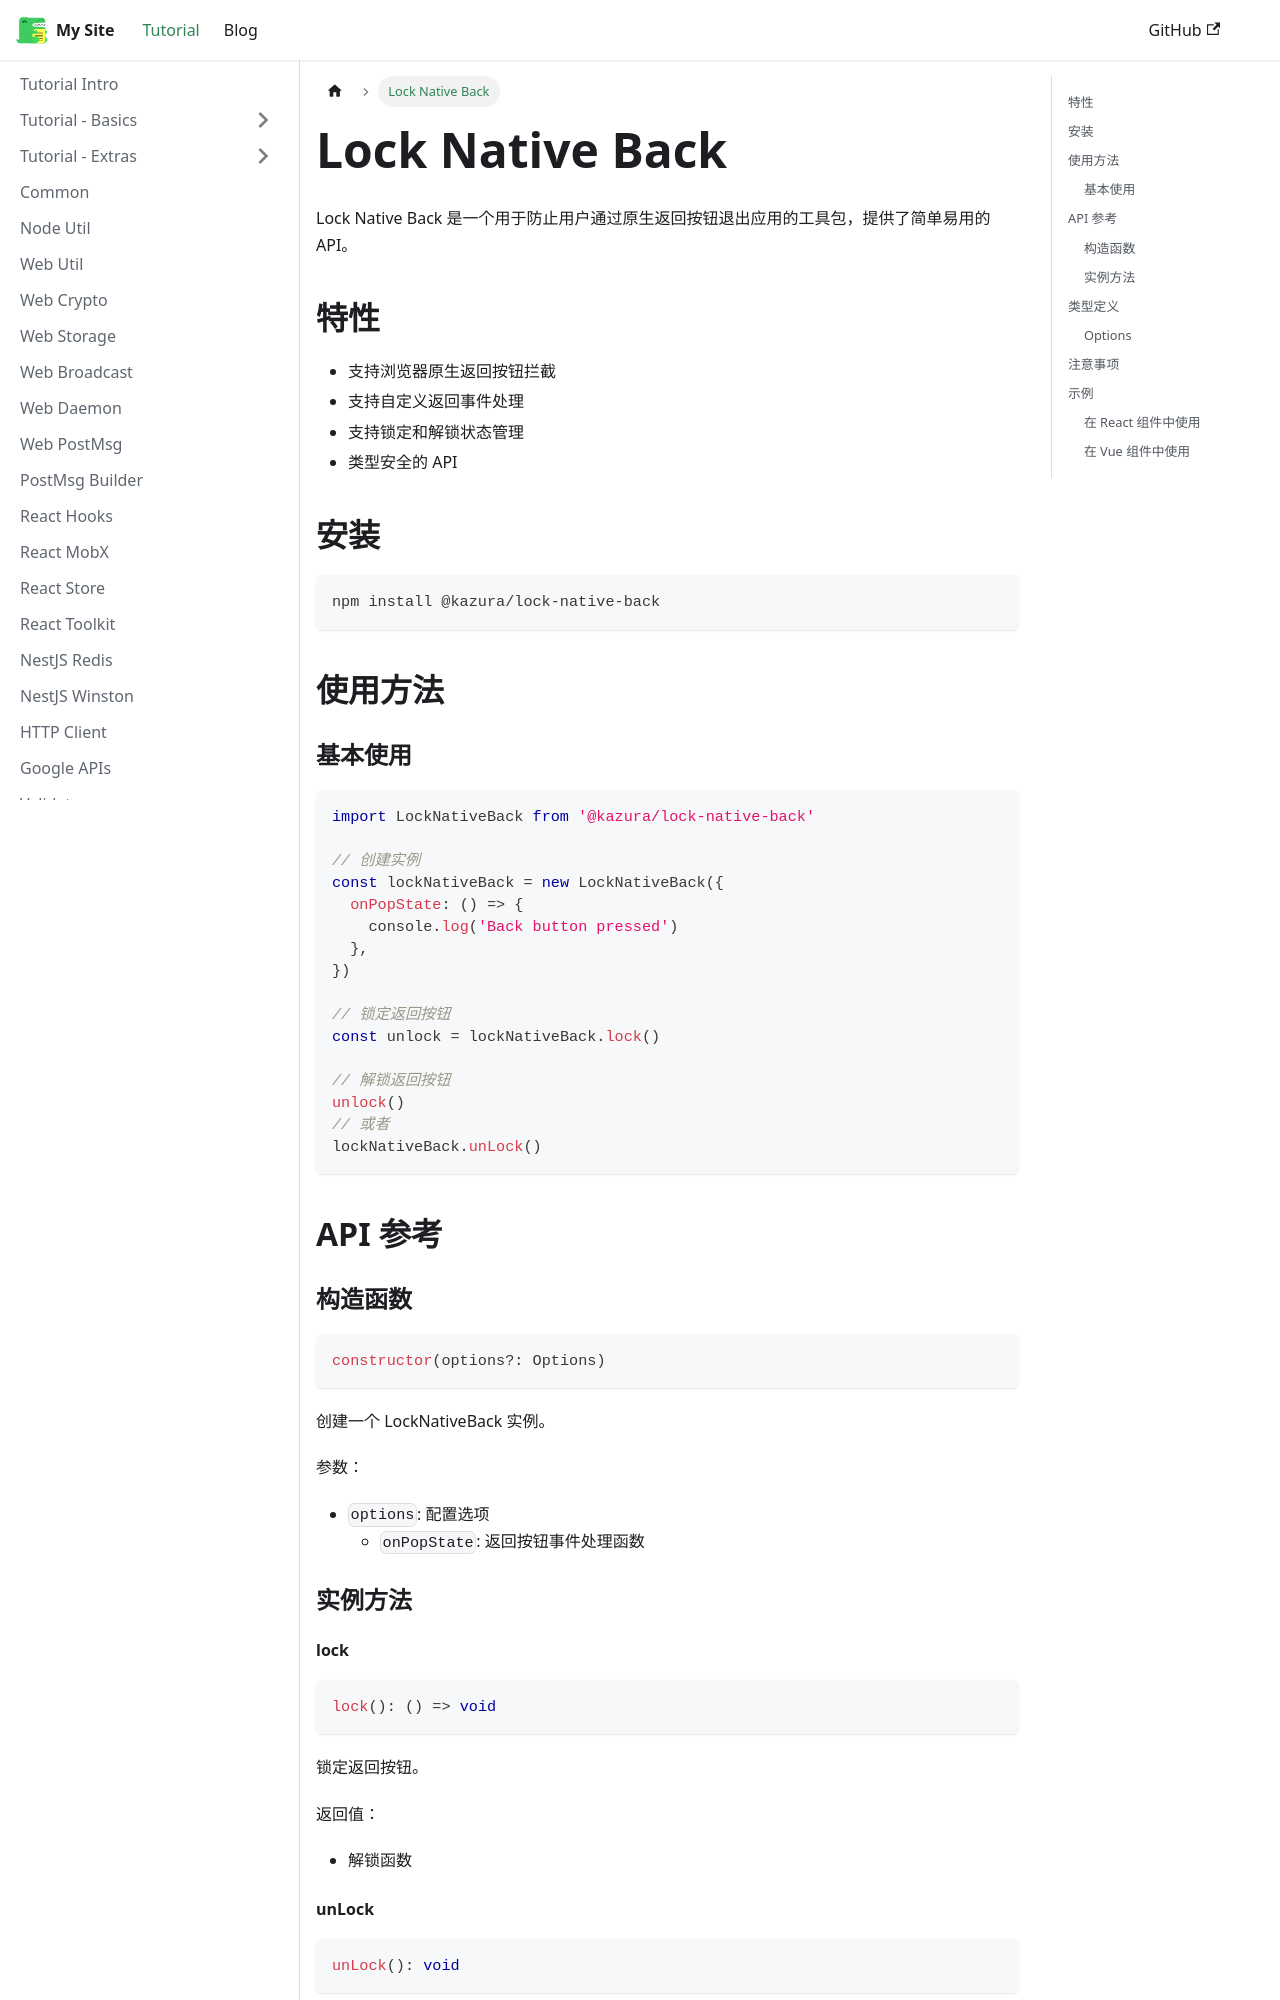

repository: kazura233/kazurajs · page: docs/lock-native-back/index.html · generator: docusaurus

---
sidebar_position: 24
---

# Lock Native Back

Lock Native Back 是一个用于防止用户通过原生返回按钮退出应用的工具包，提供了简单易用的 API。

## 特性

- 支持浏览器原生返回按钮拦截
- 支持自定义返回事件处理
- 支持锁定和解锁状态管理
- 类型安全的 API

## 安装

```bash
npm install @kazura/lock-native-back
```

## 使用方法

### 基本使用

```typescript
import LockNativeBack from '@kazura/lock-native-back'

// 创建实例
const lockNativeBack = new LockNativeBack({
  onPopState: () => {
    console.log('Back button pressed')
  },
})

// 锁定返回按钮
const unlock = lockNativeBack.lock()

// 解锁返回按钮
unlock()
// 或者
lockNativeBack.unLock()
```

## API 参考

### 构造函数

```typescript
constructor(options?: Options)
```

创建一个 LockNativeBack 实例。

参数：

- `options`: 配置选项
  - `onPopState`: 返回按钮事件处理函数

### 实例方法

#### lock

```typescript
lock(): () => void
```

锁定返回按钮。

返回值：

- 解锁函数

#### unLock

```typescript
unLock(): void
```

解锁返回按钮。

## 类型定义

### Options

```typescript
interface Options {
  onPopState?: Function
}
```

配置选项接口。
